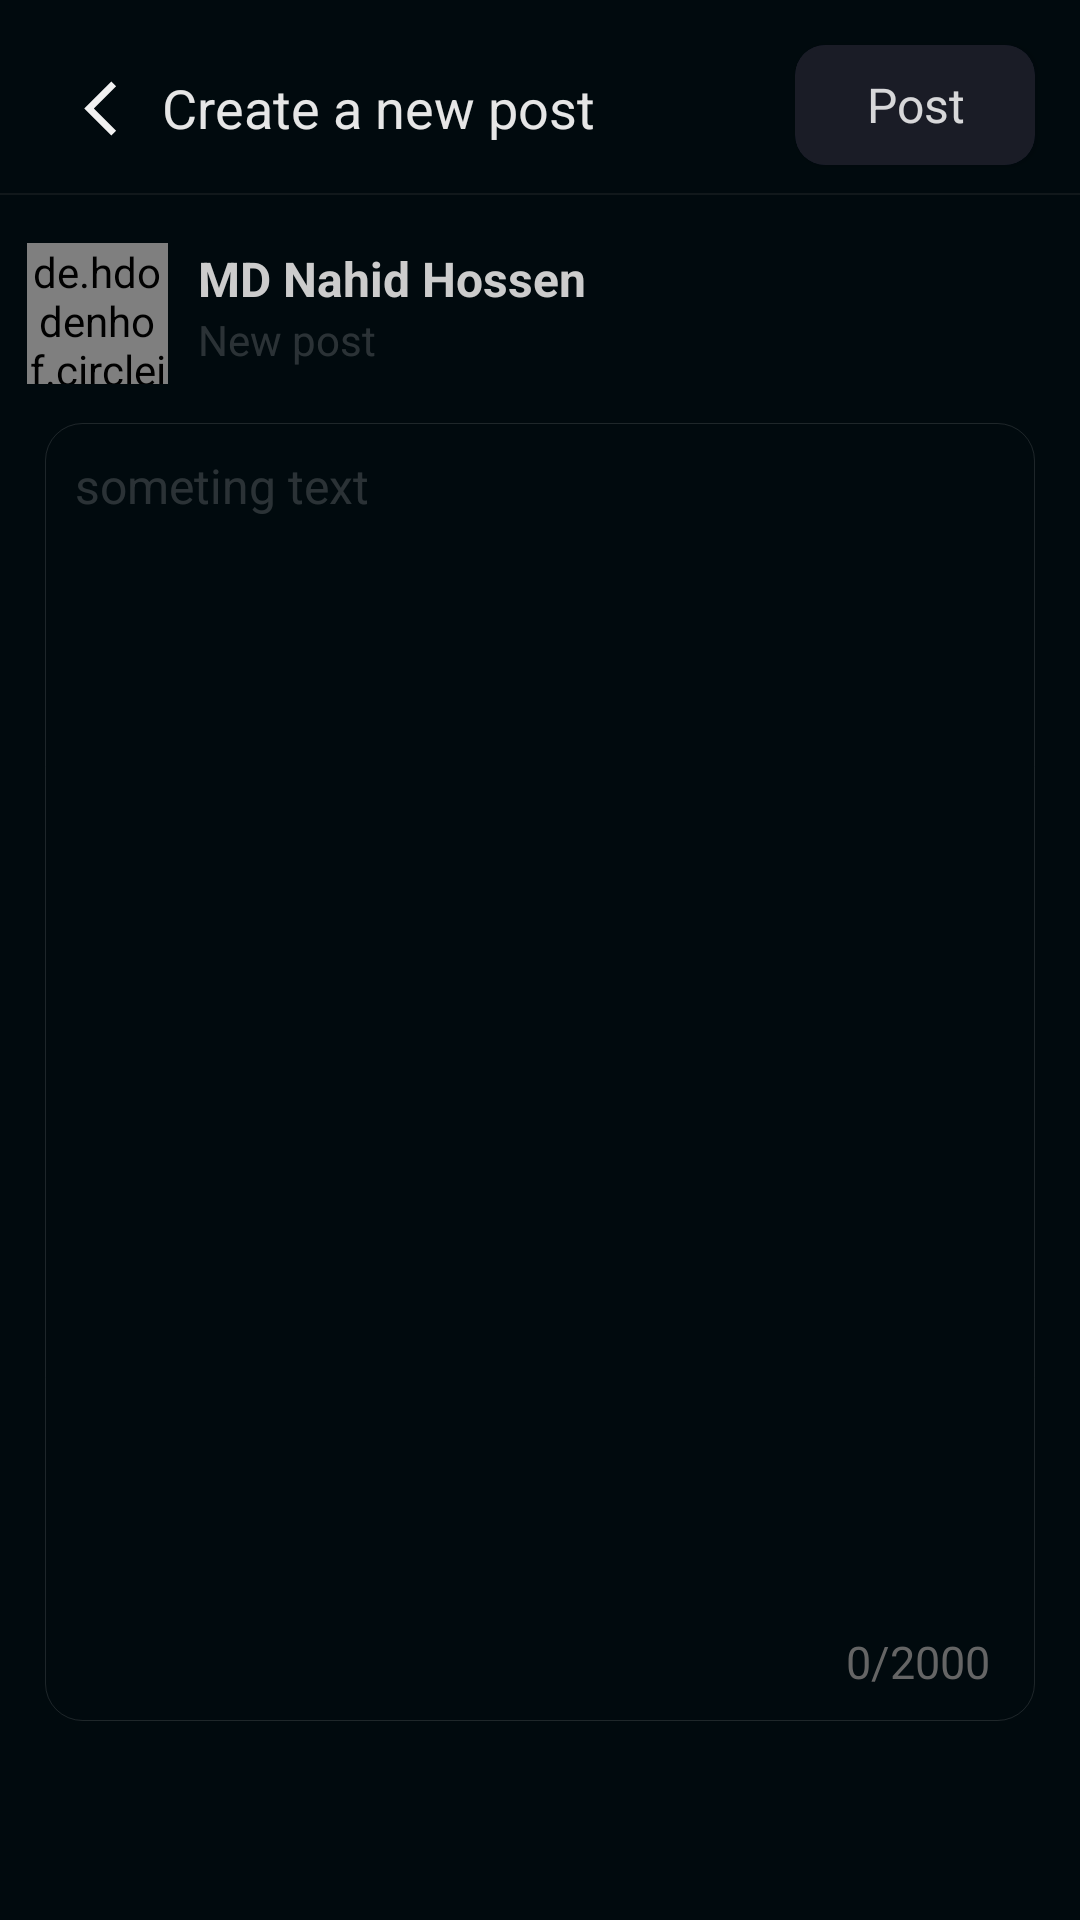

Layout XML and referenced resources for this Android screen:
<!-- AndroidManifest.xml: application theme Theme.NEEDASocal -->
<!-- res/layout/activity_create_post.xml -->
<?xml version="1.0" encoding="utf-8"?>
<LinearLayout xmlns:android="http://schemas.android.com/apk/res/android"
    xmlns:app="http://schemas.android.com/apk/res-auto"
    xmlns:tools="http://schemas.android.com/tools"
    android:layout_width="match_parent"
    android:layout_height="match_parent"
    tools:context=".CreatePost"
    android:background="@color/back"
    tools:ignore="MissingDefaultResource"
    android:orientation="vertical">


        <android.widget.Toolbar
            android:id="@+id/toolbar"
            android:layout_width="match_parent"
            android:layout_height="wrap_content"
            android:layout_marginTop="5dp"
            app:layout_scrollFlags="scroll|enterAlways"
            app:popupTheme="@style/ThemeOverlay.AppCompat.Light"
            >
            <ImageView
                android:id="@+id/nopost"
                android:layout_width="35dp"
                android:layout_height="48dp"
                android:src="@drawable/baseline_arrow_back_ios_new_24"
                android:layout_marginTop="7dp"
                android:layout_marginBottom="5dp"
                android:padding="6.8dp"
                />

            <TextView
                android:layout_width="wrap_content"
                android:layout_height="wrap_content"
                android:text="Create a new post"
                android:textSize="18dp"
                android:textColor="#E6E6E6"
                android:paddingLeft="3dp"
                android:paddingTop="2dp"
                />

            <androidx.cardview.widget.CardView
                android:layout_width="80dp"
                android:layout_height="40dp"
                app:cardCornerRadius="10dp"
                android:layout_weight="1"
                android:layout_marginTop="6dp"
                android:layout_marginBottom="10dp"
                android:layout_marginRight="15dp"
                android:backgroundTint="#181E37"
                android:clickable="true"
                android:foreground="?android:attr/selectableItemBackground"
                android:layout_gravity="right"

                >
                <TextView
                    android:id="@+id/post_submit"
                    android:gravity="center"
                    android:layout_width="match_parent"
                    android:layout_height="fill_parent"
                    android:background="@drawable/follow_and_edit_btn"
                    android:text="Post"
                    android:textSize="16dp"
                    android:textColor="#D3FFFFFF"
                    />
            </androidx.cardview.widget.CardView>







        </android.widget.Toolbar>

        <View
            android:layout_width="match_parent"
            android:layout_height="0.7dp"
            android:background="#33505050"
            android:layout_gravity="end"
            android:layout_marginTop="-1dp"
            />






            <LinearLayout
                android:layout_width="match_parent"
                android:layout_height="wrap_content"
                android:layout_margin="5dp"
                android:orientation="vertical"
                >

                <LinearLayout
                    android:layout_marginTop="7dp"
                    android:layout_width="match_parent"
                    android:layout_height="wrap_content"
                    android:layout_gravity="center"
                    android:layout_marginBottom="3dp"
                    android:orientation="horizontal">


                    <de.hdodenhof.circleimageview.CircleImageView
                        xmlns:app="http://schemas.android.com/apk/res-auto"
                        android:id="@+id/profile_image"
                        android:layout_width="47dp"
                        android:layout_height="47dp"
                        android:src="@drawable/profile"
                        android:layout_marginLeft="4dp"
                        android:layout_marginTop="4dp"
                        />
                    <LinearLayout
                        android:layout_width="match_parent"
                        android:layout_height="wrap_content"
                        android:layout_marginLeft="10dp"
                        android:layout_gravity="center"
                        android:orientation="vertical">
                        <TextView
                            android:id="@+id/username"
                            android:layout_width="wrap_content"
                            android:layout_height="wrap_content"
                            android:text="MD Nahid Hossen"
                            android:textColor="#CCCCCC"
                            android:textSize="16dp"
                            android:textStyle="bold"
                            android:maxLines="1"
                            android:ellipsize="end"
                            android:paddingRight="70dp"

                            />
                        <TextView
                            android:id="@+id/date_tv"
                            android:layout_width="wrap_content"
                            android:layout_height="wrap_content"
                            android:text="New post"
                            android:textColor="@color/grey"
                            android:textSize="14dp"/>

                    </LinearLayout>







                </LinearLayout>

                <LinearLayout
                    android:layout_width="match_parent"
                    android:layout_height="wrap_content"
                    android:orientation="vertical"
                    android:background="@drawable/deatils_back"
                    android:layout_margin="10dp"
                    >
                    <EditText
                        android:id="@+id/post_body"
                        android:layout_width="match_parent"
                        android:layout_height="wrap_content"
                        android:lines="20"
                        android:textColorHighlight="@color/grey"
                        android:hint="someting text"
                        android:textColorHint="@color/grey"
                        android:textSize="16dp"
                        android:gravity="start"
                        android:textColor="#CCCCCC"
                        android:scrollbars = "vertical"
                        android:background="@color/back"
                        android:layout_margin="10dp"
                        />
                    <LinearLayout
                        android:layout_width="match_parent"
                        android:layout_height="20dp"
                        android:layout_marginRight="15dp"
                        android:layout_marginBottom="10dp"
                        android:orientation="horizontal"
                        android:gravity="right"
                        >
                        <TextView
                            android:id="@+id/textcount"
                            android:layout_width="wrap_content"
                            android:layout_height="wrap_content"
                            android:text="0"
                            android:textSize="15dp"
                            android:textColor="#F36A6A6A"
                            />
                        <TextView
                            android:layout_width="wrap_content"
                            android:layout_height="wrap_content"
                            android:text="/2000"
                            android:textSize="15dp"
                            android:textColor="#F36A6A6A"
                            />
                    </LinearLayout>


                </LinearLayout>
            </LinearLayout>


</LinearLayout>
<!-- resources referenced by this layout -->
<resources>
  <color name="back">#010A0E</color>
  <color name="grey">#35D1D1D1</color>
  <!-- drawable baseline_arrow_back_ios_new_24 (drawable) -->
  <vector android:height="24dp" android:tint="#F1F1F1"
      android:viewportHeight="24" android:viewportWidth="24"
      android:width="24dp" xmlns:android="http://schemas.android.com/apk/res/android">
      <path android:fillColor="@android:color/white" android:pathData="M17.77,3.77l-1.77,-1.77l-10,10l10,10l1.77,-1.77l-8.23,-8.23z"/>
  </vector>
  <!-- drawable deatils_back (drawable) -->
  <?xml version="1.0" encoding="utf-8"?>
  <selector xmlns:android="http://schemas.android.com/apk/res/android">
      <item>
          <shape xmlns:android="http://schemas.android.com/apk/res/android" android:shape="rectangle">
              <solid android:color="#0012141C" />
              <corners android:radius="12.4dp" />
              <stroke android:width="1px" android:color="#20EBEBEB" />
  
          </shape>
      </item>
  </selector>
  <!-- drawable follow_and_edit_btn (drawable) -->
  <?xml version="1.0" encoding="utf-8"?>
  <selector xmlns:android="http://schemas.android.com/apk/res/android">
      <item>
          <shape xmlns:android="http://schemas.android.com/apk/res/android" android:shape="rectangle">
              <solid android:color="#981C1C1C" />
              <corners android:radius="10dp" />
  
  
          </shape>
      </item>
  </selector>
  <!-- drawable profile: jpg bitmap (drawable, 98193 bytes) -->
  <style name="Theme.NEEDASocal" parent="Base.Theme.NEEDASocal" />
  <style name="Base.Theme.NEEDASocal" parent="Theme.Material3.DayNight.NoActionBar">
          
           <item name="colorPrimary">@color/back</item>
          <item name="colorAccent">#313545</item>
  
  
          <item name="android:navigationBarColor">@color/back</item>
  
  
  
      </style>
</resources>
